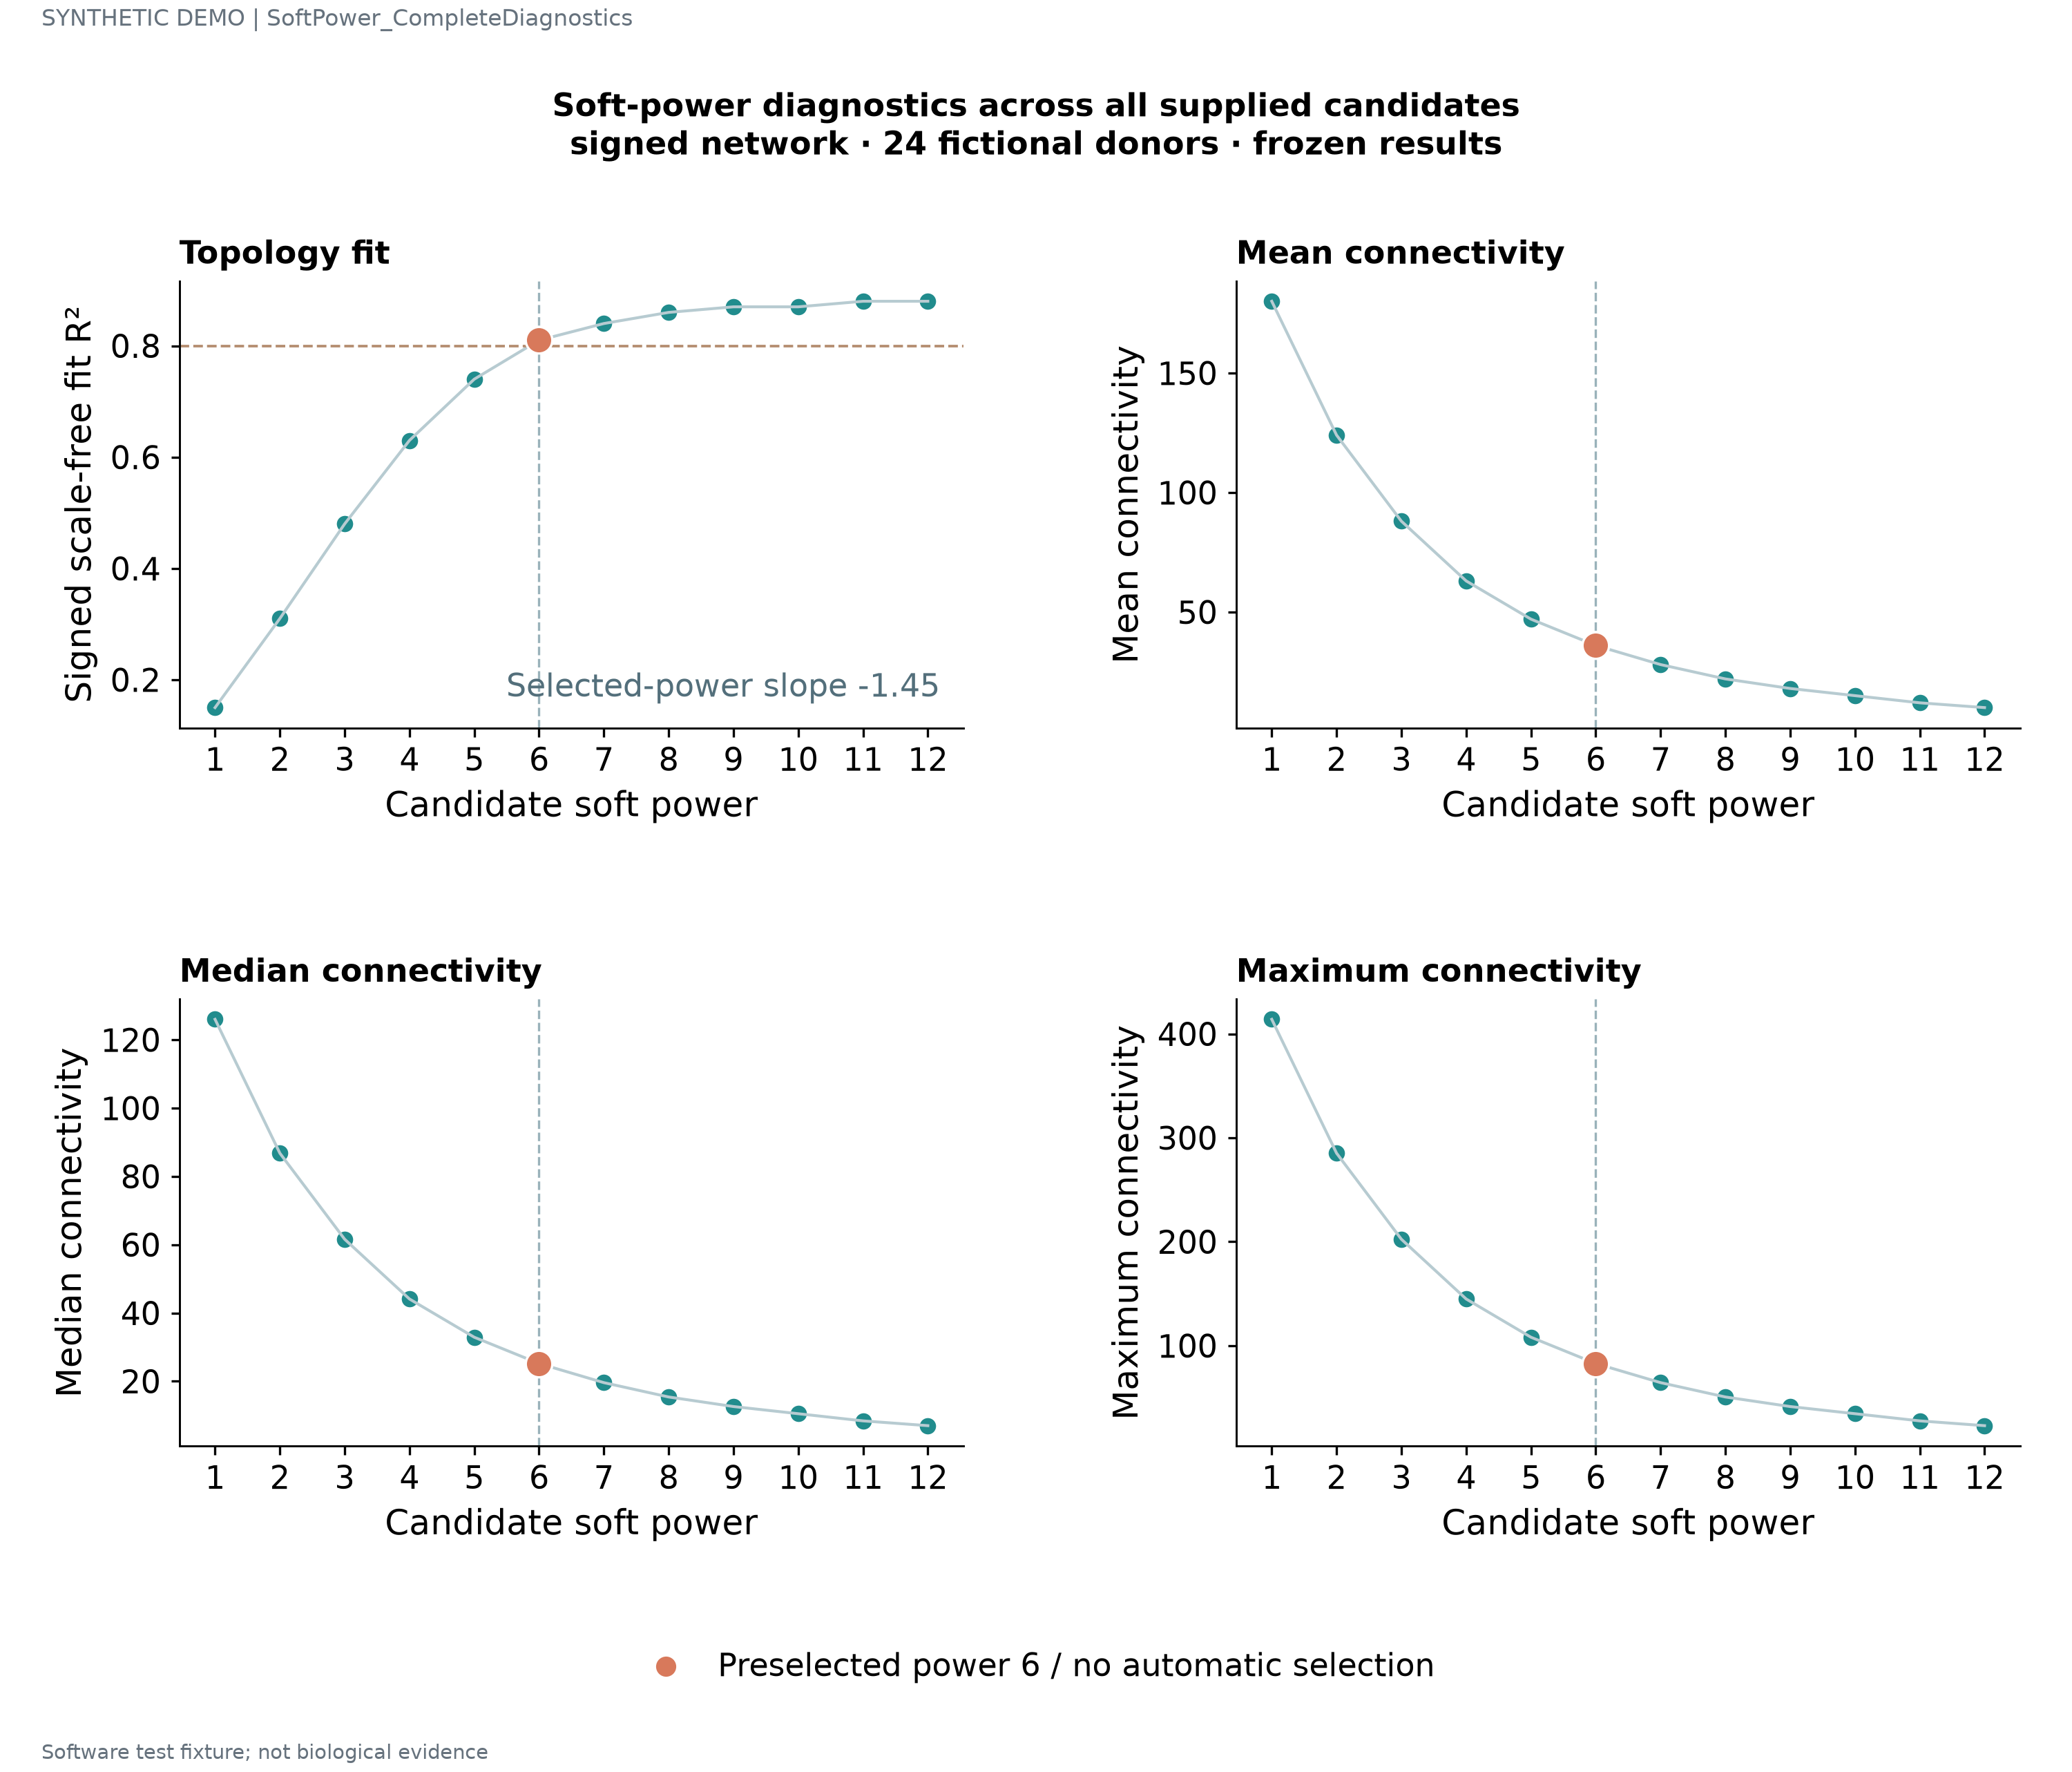

The table this chart was drawn from, first rows:
power	signed_fit	mean_connectivity	median_connectivity	max_connectivity	slope
1	0.15	180	126	414	-0.4
2	0.31	124	86.8	285.2	-0.6
3	0.48	88	61.6	202.4	-0.8
4	0.63	63	44.1	144.9	-1.1
5	0.74	47	32.9	108.1	-1.3
6	0.81	36	25.2	82.8	-1.45
7	0.84	28	19.6	64.4	-1.55
8	0.86	22	15.4	50.6	-1.62
9	0.87	18	12.6	41.4	-1.68
10	0.87	15	10.5	34.5	-1.71
11	0.88	12	8.4	27.6	-1.74
12	0.88	10	7.0	23.0	-1.78
